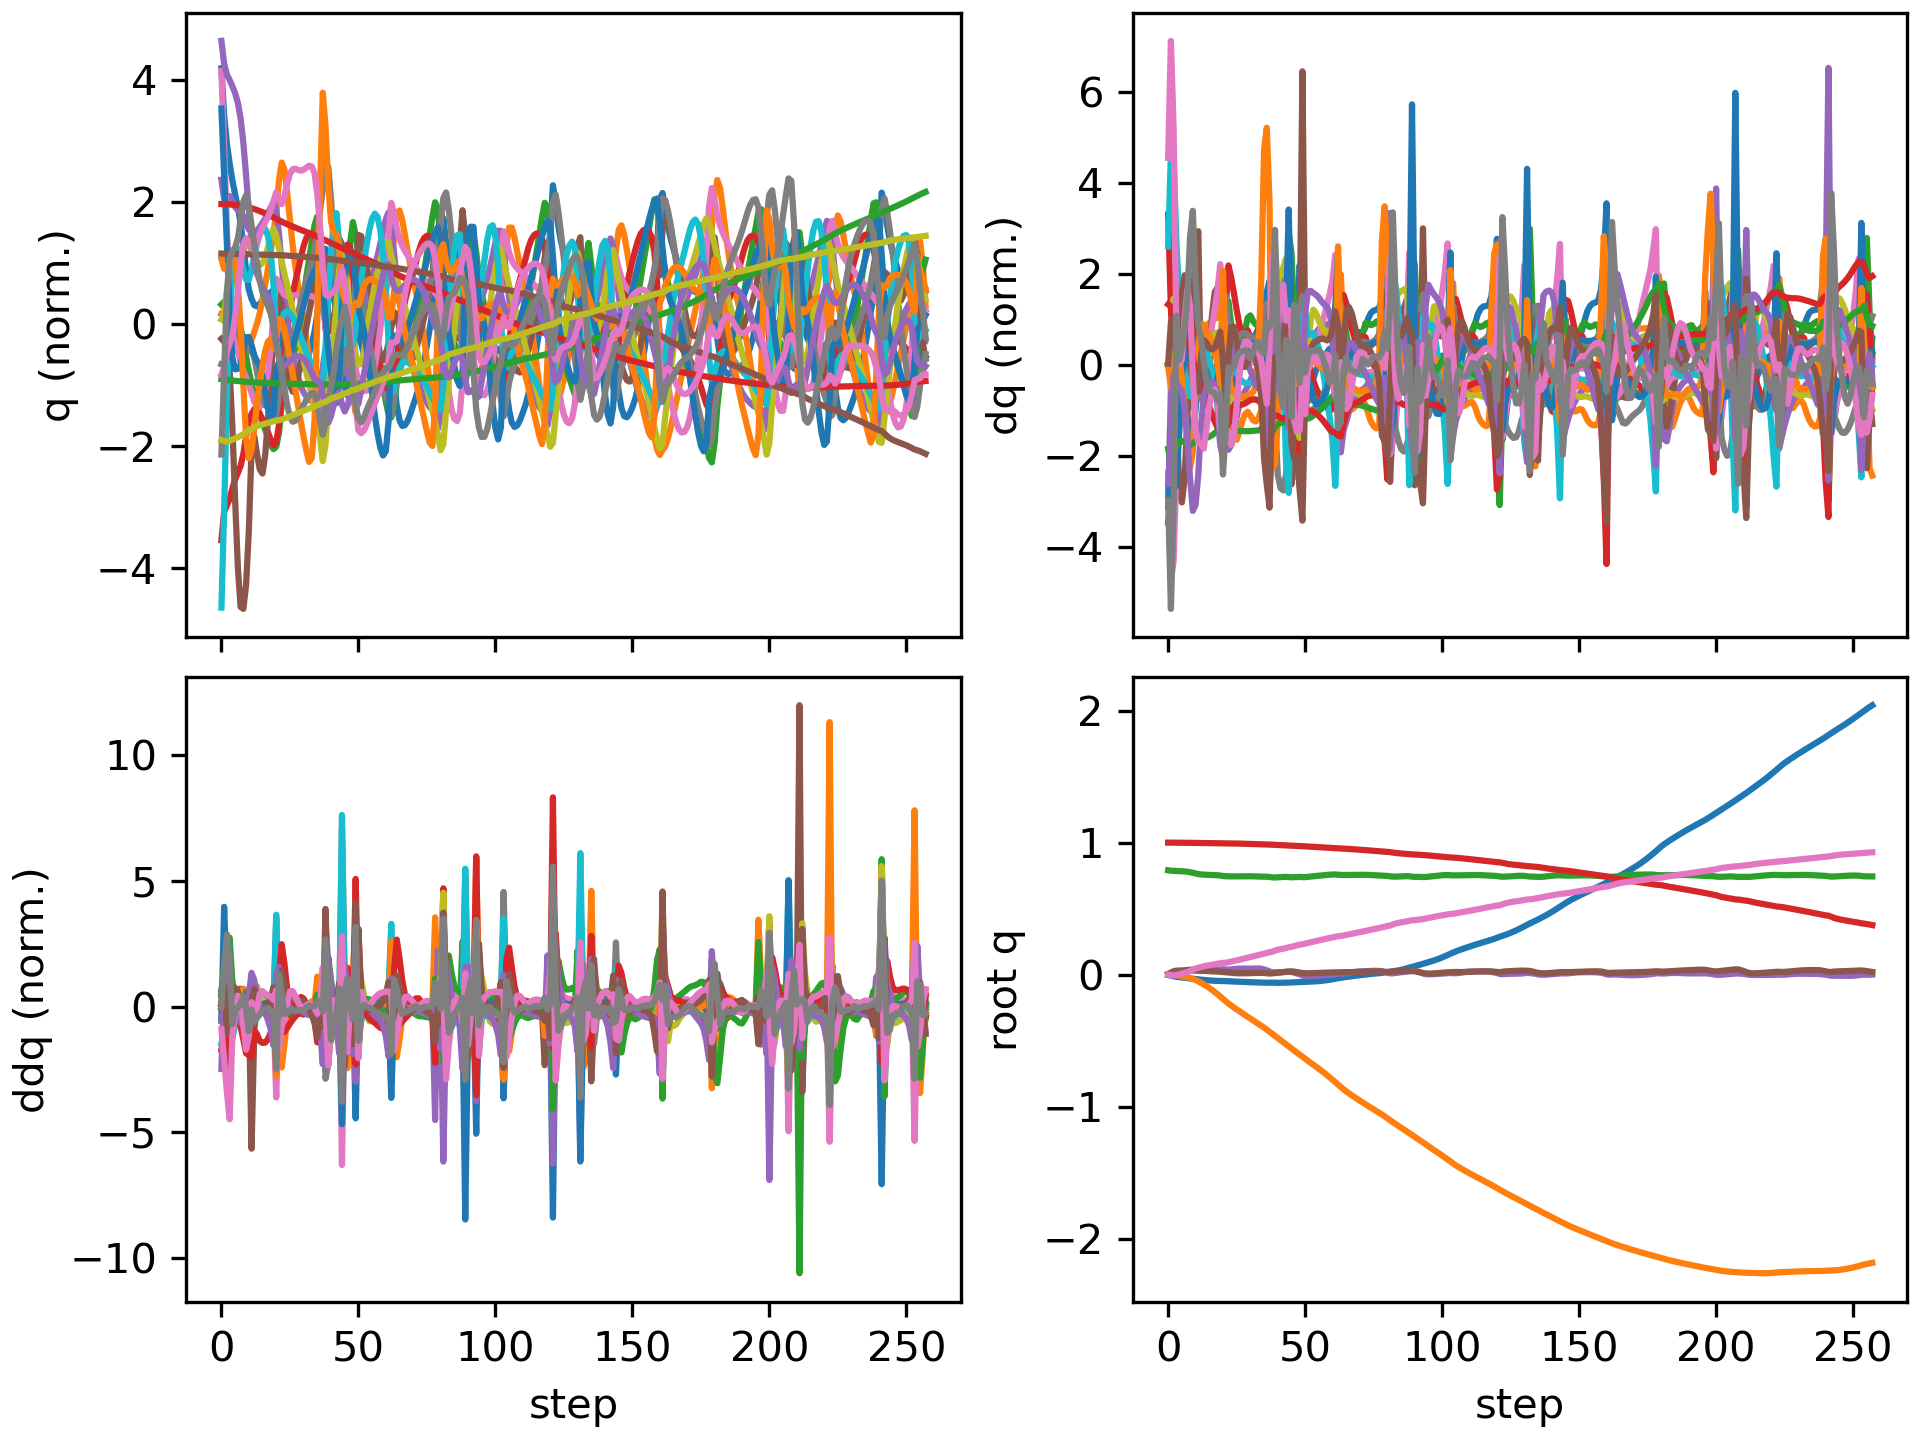

Source data for this figure (header and first rows):
floating_base_joint_x, floating_base_joint_y, floating_base_joint_z, floating_base_joint_qw, floating_base_joint_qx, floating_base_joint_qy, floating_base_joint_qz, left_hip_pitch_joint_q, left_hip_roll_joint_q, left_hip_yaw_joint_q, left_knee_joint_q, left_ankle_pitch_joint_q, left_ankle_roll_joint_q, right_hip_pitch_joint_q, right_hip_roll_joint_q, right_hip_yaw_joint_q, right_knee_joint_q, right_ankle_pitch_joint_q, right_ankle_roll_joint_q, floating_base_joint_vx, floating_base_joint_vy, floating_base_joint_vz, floating_base_joint_wx, floating_base_joint_wy
-0.002742, 8.737507702648877e-10, 0.7906, 1, 1.597928729102787e-08, 0.005811, -4.862312507598205e-09, -0.05757, -0.0006897, -0.002978, 0.1257, -0.07618, 2.7516392895085615e-05, -0.05757, 0.0006893, 0.002978, 0.1257, -0.07618, -2.7555718382952283e-05, -0.162, -1.3815040528913289e-07, -0.2089, -6.422664153380801e-07, 0.6749
-0.007648, -0.0001304, 0.7873, 0.9999, 0.001479, 0.01616, -0.003898, -0.1199, -0.002047, 0.0005602, 0.2062, -0.1193, -0.002668, -0.1807, -0.0004083, 0.0112, 0.36, -0.1675, -0.01048, -0.2527, -0.01512, -0.1295, 0.2837, 1.044
-0.01264, -0.001284, 0.7858, 0.9996, 0.00503, 0.0258, -0.00681, -0.1578, -0.006758, 0.003751, 0.2245, -0.1144, -0.00927, -0.3186, 0.008843, 0.04848, 0.6298, -0.2629, -0.009202, -0.2174, -0.1004, -0.02591, 0.3146, 0.7631
-0.01625, -0.004294, 0.785, 0.9995, 0.006744, 0.03013, -0.003241, -0.1837, -0.007762, -0.005694, 0.2427, -0.1117, -0.02802, -0.4097, 0.02971, 0.07948, 0.8178, -0.3568, -0.00567, -0.1395, -0.1887, -0.03946, 0.02137, 0.1192
-0.01891, -0.008034, 0.7841, 0.9995, 0.008635, 0.031, 0.002257, -0.2065, -0.006473, -0.01235, 0.2733, -0.124, -0.0791, -0.4626, 0.04448, 0.09593, 0.9267, -0.4168, 0.001851, -0.1189, -0.1846, -0.04711, 0.2776, 0.02455
-0.02121, -0.01178, 0.7831, 0.9994, 0.01271, 0.03142, 0.007316, -0.2249, -0.009139, -0.01674, 0.2984, -0.1358, -0.1455, -0.4958, 0.04415, 0.1001, 0.9772, -0.4329, -0.003926, -0.108, -0.1899, -0.05389, 0.4803, 0.03767
-0.02351, -0.01578, 0.7817, 0.9992, 0.01834, 0.03256, 0.01281, -0.2421, -0.01633, -0.02317, 0.317, -0.1428, -0.206, -0.5184, 0.03598, 0.1005, 0.9861, -0.4322, -0.02805, -0.1181, -0.2073, -0.08232, 0.6077, 0.1636
-0.02606, -0.02031, 0.7795, 0.9989, 0.0243, 0.03478, 0.01921, -0.2631, -0.02623, -0.03247, 0.3368, -0.1476, -0.2419, -0.5366, 0.02552, 0.1029, 0.9671, -0.4276, -0.07269, -0.1325, -0.2413, -0.1321, 0.579, 0.2592
-0.02881, -0.02581, 0.776, 0.9985, 0.02872, 0.03713, 0.02737, -0.2921, -0.03568, -0.04781, 0.3705, -0.1563, -0.2438, -0.5512, 0.0172, 0.1123, 0.9347, -0.408, -0.1354, -0.1373, -0.301, -0.2, 0.3269, 0.2098
-0.0315, -0.03278, 0.7713, 0.9981, 0.03014, 0.03791, 0.03704, -0.326, -0.04015, -0.06877, 0.4207, -0.1719, -0.2222, -0.5618, 0.01419, 0.1243, 0.9108, -0.3892, -0.1922, -0.1261, -0.3842, -0.2539, -0.03213, -0.008995
-0.03388, -0.04129, 0.7663, 0.9979, 0.02929, 0.03657, 0.04566, -0.3515, -0.03777, -0.08768, 0.4637, -0.1853, -0.1737, -0.5727, 0.01465, 0.1246, 0.9102, -0.3888, -0.2145, -0.1119, -0.46, -0.2437, -0.1848, -0.1847
-0.03606, -0.05123, 0.7619, 0.9977, 0.02776, 0.03421, 0.05221, -0.3636, -0.03034, -0.1028, 0.4846, -0.1878, -0.09885, -0.5871, 0.01496, 0.1127, 0.9331, -0.3998, -0.2062, -0.1077, -0.5305, -0.1929, -0.1938, -0.2223
-0.03828, -0.06227, 0.7589, 0.9974, 0.02758, 0.0319, 0.0581, -0.3722, -0.02098, -0.1184, 0.4979, -0.1906, -0.08802, -0.6018, 0.007401, 0.0981, 0.9666, -0.4138, -0.1817, -0.1091, -0.5693, -0.1103, 0.04987, -0.2283
-0.04034, -0.07406, 0.7573, 0.9971, 0.02913, 0.02948, 0.06317, -0.3738, -0.01159, -0.1322, 0.4976, -0.1875, -0.104, -0.6101, -0.007156, 0.09043, 0.9972, -0.4219, -0.1557, -0.09755, -0.6083, -0.06335, 0.1628, -0.2423
-0.0422, -0.08677, 0.7562, 0.9969, 0.03101, 0.02736, 0.06747, -0.3703, 0.000406, -0.1437, 0.4856, -0.1797, -0.1178, -0.61, -0.02266, 0.08957, 1.019, -0.4282, -0.1331, -0.08955, -0.6593, -0.04621, 0.145, -0.1776
-0.04387, -0.1006, 0.7554, 0.9966, 0.03248, 0.02587, 0.0713, -0.3659, 0.01615, -0.1533, 0.4686, -0.1707, -0.1216, -0.6013, -0.03501, 0.09315, 1.032, -0.4425, -0.1138, -0.08129, -0.7144, -0.04147, 0.105, -0.1085
-0.04537, -0.1154, 0.7547, 0.9963, 0.03369, 0.02492, 0.07498, -0.3629, 0.03337, -0.1627, 0.4514, -0.1613, -0.1044, -0.5831, -0.04206, 0.1024, 1.032, -0.4647, -0.09868, -0.07137, -0.7694, -0.03735, 0.09747, -0.06247
-0.04659, -0.1314, 0.754, 0.996, 0.03485, 0.02417, 0.0786, -0.3597, 0.05179, -0.1723, 0.4324, -0.1498, -0.07301, -0.554, -0.04381, 0.1177, 1.015, -0.4867, -0.08868, -0.05682, -0.8214, -0.04434, 0.11, -0.05498
-0.04746, -0.1483, 0.7529, 0.9957, 0.03631, 0.02324, 0.08207, -0.355, 0.07103, -0.1817, 0.4113, -0.1371, -0.03672, -0.5134, -0.04351, 0.1355, 0.9756, -0.5001, -0.08606, -0.03957, -0.8638, -0.07274, 0.1616, -0.08518
-0.0479, -0.1659, 0.7509, 0.9954, 0.03829, 0.02165, 0.08563, -0.3516, 0.09171, -0.187, 0.3957, -0.1259, 0.003383, -0.4573, -0.04591, 0.1476, 0.8971, -0.4945, -0.09662, -0.01705, -0.8908, -0.1436, 0.2204, -0.1796
-0.04815, -0.1838, 0.7474, 0.995, 0.04027, 0.01932, 0.08891, -0.3574, 0.1168, -0.1839, 0.4039, -0.1405, 0.03315, -0.3992, -0.05296, 0.1364, 0.7847, -0.4334, -0.08747, -0.03248, -0.9118, -0.1648, 0.02231, -0.1805
-0.04922, -0.2021, 0.7452, 0.995, 0.03867, 0.01785, 0.09019, -0.3809, 0.1525, -0.1665, 0.4525, -0.1937, 0.04401, -0.4057, -0.03076, 0.1171, 0.792, -0.4228, -0.06454, -0.0448, -0.9037, -0.05818, -0.2772, -0.1995
-0.05042, -0.2192, 0.7443, 0.9947, 0.03769, 0.01603, 0.09382, -0.4141, 0.1733, -0.1303, 0.5434, -0.2621, 0.02971, -0.4188, -0.009388, 0.09505, 0.816, -0.4242, -0.06598, -0.05868, -0.8131, -0.02356, 0.03573, -0.1866
-0.05155, -0.2347, 0.7441, 0.9943, 0.03944, 0.01401, 0.09832, -0.4388, 0.1651, -0.1048, 0.6372, -0.3265, 0.001819, -0.4261, 0.003147, 0.07574, 0.8307, -0.4238, -0.07648, -0.04911, -0.7428, 0.007582, 0.2512, -0.2305
-0.05248, -0.2491, 0.7444, 0.9937, 0.04221, 0.01196, 0.1029, -0.4513, 0.139, -0.09039, 0.7159, -0.3824, -0.02475, -0.428, 0.01173, 0.05806, 0.835, -0.42, -0.09088, -0.04212, -0.7113, 0.01984, 0.254, -0.2046
-0.05334, -0.2633, 0.7448, 0.9931, 0.04436, 0.01048, 0.1076, -0.4566, 0.1077, -0.08009, 0.778, -0.4261, -0.04166, -0.4276, 0.02025, 0.0394, 0.8313, -0.4127, -0.1069, -0.04158, -0.7045, 0.02013, 0.1509, -0.1046
-0.05418, -0.2773, 0.7451, 0.9925, 0.04538, 0.00987, 0.1127, -0.4582, 0.07838, -0.06993, 0.8249, -0.4597, -0.04764, -0.4269, 0.0303, 0.01924, 0.8215, -0.4023, -0.1236, -0.04236, -0.7039, 0.01637, 0.05077, -0.003964
-0.05504, -0.2914, 0.7454, 0.9919, 0.04551, 0.00999, 0.1178, -0.4577, 0.05313, -0.05819, 0.8607, -0.4866, -0.04512, -0.4265, 0.04186, -0.001734, 0.8074, -0.3895, -0.1411, -0.04305, -0.7021, 0.01051, -0.01022, 0.06583
-0.05592, -0.3054, 0.7455, 0.9913, 0.04523, 0.01056, 0.123, -0.4572, 0.03184, -0.04204, 0.8939, -0.5091, -0.03455, -0.4265, 0.05408, -0.02279, 0.7908, -0.3752, -0.1586, -0.04404, -0.6951, 0.001998, -0.02274, 0.09638
-0.05682, -0.3191, 0.7454, 0.9907, 0.04505, 0.01127, 0.1281, -0.4567, 0.01283, -0.01903, 0.9295, -0.528, -0.01917, -0.4267, 0.06592, -0.04316, 0.7733, -0.3603, -0.1754, -0.04471, -0.6826, -0.008117, 0.009307, 0.09509
-0.0577, -0.3327, 0.7451, 0.99, 0.04527, 0.01195, 0.133, -0.4538, -0.006747, 0.007489, 0.9614, -0.5421, -0.003421, -0.4271, 0.07689, -0.06239, 0.7559, -0.3455, -0.1913, -0.04393, -0.6711, -0.01903, 0.0501, 0.0845
-0.05855, -0.346, 0.7446, 0.9893, 0.04577, 0.01256, 0.138, -0.4468, -0.02844, 0.03244, 0.9836, -0.5513, 0.01083, -0.4273, 0.08711, -0.08107, 0.7385, -0.3312, -0.2062, -0.04207, -0.6658, -0.03065, 0.05919, 0.07492
-0.05937, -0.3593, 0.7439, 0.9885, 0.04617, 0.01307, 0.1432, -0.4365, -0.05136, 0.05499, 0.9952, -0.5574, 0.02401, -0.4274, 0.09718, -0.1, 0.7206, -0.3177, -0.2183, -0.04083, -0.6663, -0.04311, 0.03147, 0.07274
-0.06015, -0.3727, 0.743, 0.9877, 0.046, 0.01342, 0.1485, -0.4235, -0.07359, 0.07675, 0.9968, -0.5611, 0.03672, -0.4282, 0.108, -0.1191, 0.7041, -0.3064, -0.214, -0.03864, -0.6751, -0.04869, -0.05718, 0.06424
-0.06083, -0.3865, 0.7422, 0.987, 0.04448, 0.01337, 0.1536, -0.407, -0.09325, 0.09822, 0.9871, -0.5621, 0.04861, -0.4304, 0.1209, -0.1388, 0.6908, -0.2979, -0.173, -0.03133, -0.6952, -0.03997, -0.2353, 0.02926
-0.06113, -0.4012, 0.742, 0.9865, 0.03993, 0.01234, 0.1585, -0.3845, -0.09258, 0.1092, 0.9554, -0.5554, 0.07403, -0.4326, 0.1386, -0.1599, 0.6792, -0.2924, -0.06274, -0.001287, -0.7726, -0.008357, -0.6509, -0.03625
-0.06083, -0.4169, 0.7418, 0.9859, 0.03268, 0.01005, 0.1641, -0.3557, -0.08649, 0.09186, 0.9016, -0.5278, 0.08047, -0.4288, 0.1607, -0.1863, 0.6587, -0.2854, 0.07432, 0.0228, -0.7911, -0.02346, -0.8314, -0.101
-0.06036, -0.433, 0.7401, 0.9851, 0.02388, 0.008238, 0.1701, -0.3213, -0.08752, 0.03802, 0.8176, -0.4863, 0.08074, -0.4305, 0.1825, -0.2222, 0.6507, -0.3191, 0.1792, 0.01963, -0.8242, -0.1486, -0.9896, 0.08543
-0.06075, -0.4491, 0.7367, 0.9846, 0.01769, 0.009693, 0.1736, -0.2973, -0.08146, -0.03086, 0.7265, -0.4455, 0.04965, -0.4797, 0.2089, -0.1964, 0.7494, -0.3633, 0.143, -0.05058, -0.7886, -0.1002, -0.135, 0.3686
-0.0616, -0.4648, 0.7359, 0.9831, 0.01725, 0.01244, 0.1816, -0.3241, -0.0704, -0.05966, 0.7448, -0.4467, 0.02212, -0.5332, 0.2058, -0.127, 0.8697, -0.405, 0.08001, -0.01763, -0.7769, 0.0176, 0.04492, 0.1528
-0.06185, -0.4803, 0.7369, 0.9818, 0.01785, 0.01415, 0.1886, -0.3464, -0.05512, -0.07605, 0.7603, -0.441, 0.00682, -0.5715, 0.1729, -0.07453, 0.9757, -0.4372, 0.04074, 0.001566, -0.782, 0.07611, 0.04805, 0.1502
-0.06177, -0.496, 0.7385, 0.9809, 0.0183, 0.01615, 0.193, -0.3631, -0.03707, -0.08731, 0.7632, -0.4291, 0.01197, -0.5959, 0.1283, -0.02612, 1.047, -0.4638, 0.0271, 0.01007, -0.7952, 0.0857, 0.06302, 0.2228
-0.06155, -0.512, 0.7399, 0.9801, 0.01922, 0.01884, 0.1964, -0.3793, -0.02175, -0.09781, 0.7624, -0.4172, 0.04235, -0.6044, 0.08099, 0.02652, 1.07, -0.4787, 0.02701, 0.01349, -0.8016, 0.04877, 0.1792, 0.2745
-0.06091, -0.5279, 0.7403, 0.9792, 0.02093, 0.02113, 0.2008, -0.3983, -0.00964, -0.1052, 0.7693, -0.4076, 0.09057, -0.577, 0.03804, 0.08364, 0.9965, -0.4472, 0.01199, 0.04108, -0.7941, -0.02235, 0.2831, 0.1614
-0.06015, -0.5435, 0.7385, 0.9776, 0.02328, 0.0226, 0.2077, -0.4424, 0.001838, -0.06351, 0.8564, -0.4459, 0.0854, -0.5067, -0.007843, 0.1056, 0.7879, -0.3489, -0.0336, 0.01073, -0.7828, -0.1144, 0.2089, 0.194
-0.05996, -0.56, 0.7375, 0.977, 0.02055, 0.02411, 0.2108, -0.4801, 0.01323, 0.004779, 0.9277, -0.4757, 0.02951, -0.5136, -0.0005483, 0.08406, 0.7567, -0.3044, -0.04374, 0.02142, -0.8384, 0.004649, -0.5535, 0.139
-0.0594, -0.5761, 0.7384, 0.9761, 0.01476, 0.02256, 0.2159, -0.4926, -0.01053, 0.04263, 0.9652, -0.5017, -0.007134, -0.5263, 0.02138, 0.0508, 0.7629, -0.2872, -0.05295, 0.03726, -0.775, 0.06917, -0.6528, -0.1544
-0.05858, -0.5911, 0.7398, 0.9748, 0.009199, 0.01931, 0.2222, -0.4822, -0.05513, 0.07633, 0.9599, -0.5141, -0.006542, -0.5269, 0.04125, 0.01698, 0.7559, -0.2703, -0.06178, 0.04125, -0.738, 0.06053, -0.634, -0.1879
-0.05745, -0.6059, 0.7402, 0.9738, 0.002645, 0.01564, 0.227, -0.4483, -0.09521, 0.1022, 0.8872, -0.4761, 0.007754, -0.528, 0.06065, -0.01931, 0.7519, -0.2735, -0.05233, 0.06533, -0.7515, -0.02723, -0.8722, -0.1831
-0.05579, -0.6216, 0.7386, 0.9731, -0.006794, 0.01185, 0.2299, -0.3965, -0.1141, 0.08469, 0.7425, -0.3802, 0.04202, -0.5462, 0.08657, -0.05211, 0.795, -0.3135, -0.0473, 0.07552, -0.8329, -0.08678, -1.079, -0.01227
-0.05478, -0.6376, 0.7386, 0.9718, -0.01237, 0.01029, 0.2352, -0.4061, -0.09921, 0.06018, 0.7385, -0.3665, 0.09375, -0.5695, 0.09009, -0.06876, 0.8617, -0.3488, -0.04967, 0.04618, -0.7563, 0.07699, -0.1939, -0.1332
-0.05398, -0.6526, 0.7406, 0.9707, -0.01302, 0.009776, 0.2399, -0.4234, -0.08384, 0.0431, 0.7545, -0.3622, 0.09291, -0.5801, 0.07368, -0.06798, 0.9115, -0.3636, -0.03989, 0.03894, -0.7456, 0.1131, -0.003736, 0.01375
-0.05314, -0.6675, 0.7428, 0.9694, -0.01242, 0.01039, 0.2448, -0.4375, -0.07137, 0.02579, 0.7589, -0.3508, 0.08128, -0.5841, 0.05557, -0.04945, 0.9519, -0.3796, -0.02894, 0.04645, -0.7451, 0.1142, 0.09695, 0.05798
-0.05207, -0.6824, 0.7451, 0.9682, -0.01118, 0.01129, 0.2497, -0.4466, -0.0606, 0.008008, 0.7519, -0.3341, 0.06679, -0.5835, 0.03872, -0.02049, 0.9935, -0.4047, -0.02368, 0.06016, -0.7523, 0.1107, 0.1409, 0.05099
-0.05069, -0.6976, 0.7472, 0.9669, -0.009681, 0.0121, 0.2546, -0.4517, -0.05023, -0.01045, 0.7369, -0.3141, 0.05072, -0.5767, 0.0226, 0.009289, 1.03, -0.4355, -0.02183, 0.07638, -0.7656, 0.1075, 0.1506, 0.03328
-0.049, -0.7131, 0.7494, 0.9656, -0.008049, 0.01282, 0.2595, -0.4536, -0.03976, -0.02949, 0.716, -0.2918, 0.03323, -0.5633, 0.006909, 0.03557, 1.057, -0.4671, -0.02155, 0.09091, -0.7819, 0.1029, 0.1672, 0.03118
-0.04699, -0.7289, 0.7514, 0.9643, -0.006371, 0.01361, 0.2644, -0.4535, -0.02868, -0.04876, 0.69, -0.2677, 0.01506, -0.5433, -0.007443, 0.05803, 1.069, -0.4961, -0.02314, 0.1055, -0.8022, 0.09642, 0.1728, 0.04583
-0.04465, -0.7452, 0.7534, 0.963, -0.004767, 0.01445, 0.2691, -0.4514, -0.01652, -0.06819, 0.6596, -0.2426, -0.001698, -0.5164, -0.01879, 0.07804, 1.06, -0.521, -0.0257, 0.123, -0.8256, 0.09137, 0.1672, 0.0551
-0.0419, -0.7619, 0.7553, 0.9617, -0.003279, 0.01525, 0.2735, -0.4472, -0.003034, -0.08784, 0.6249, -0.2165, -0.01455, -0.482, -0.02591, 0.09675, 1.029, -0.5404, -0.02872, 0.1434, -0.8516, 0.0875, 0.1599, 0.05451
-0.03871, -0.7792, 0.7571, 0.9606, -0.001741, 0.01596, 0.2776, -0.4414, 0.01139, -0.1074, 0.5872, -0.1895, -0.01948, -0.4406, -0.02938, 0.1137, 0.9737, -0.5507, -0.03323, 0.1649, -0.8774, 0.07675, 0.1769, 0.04336
... 198 more rows
